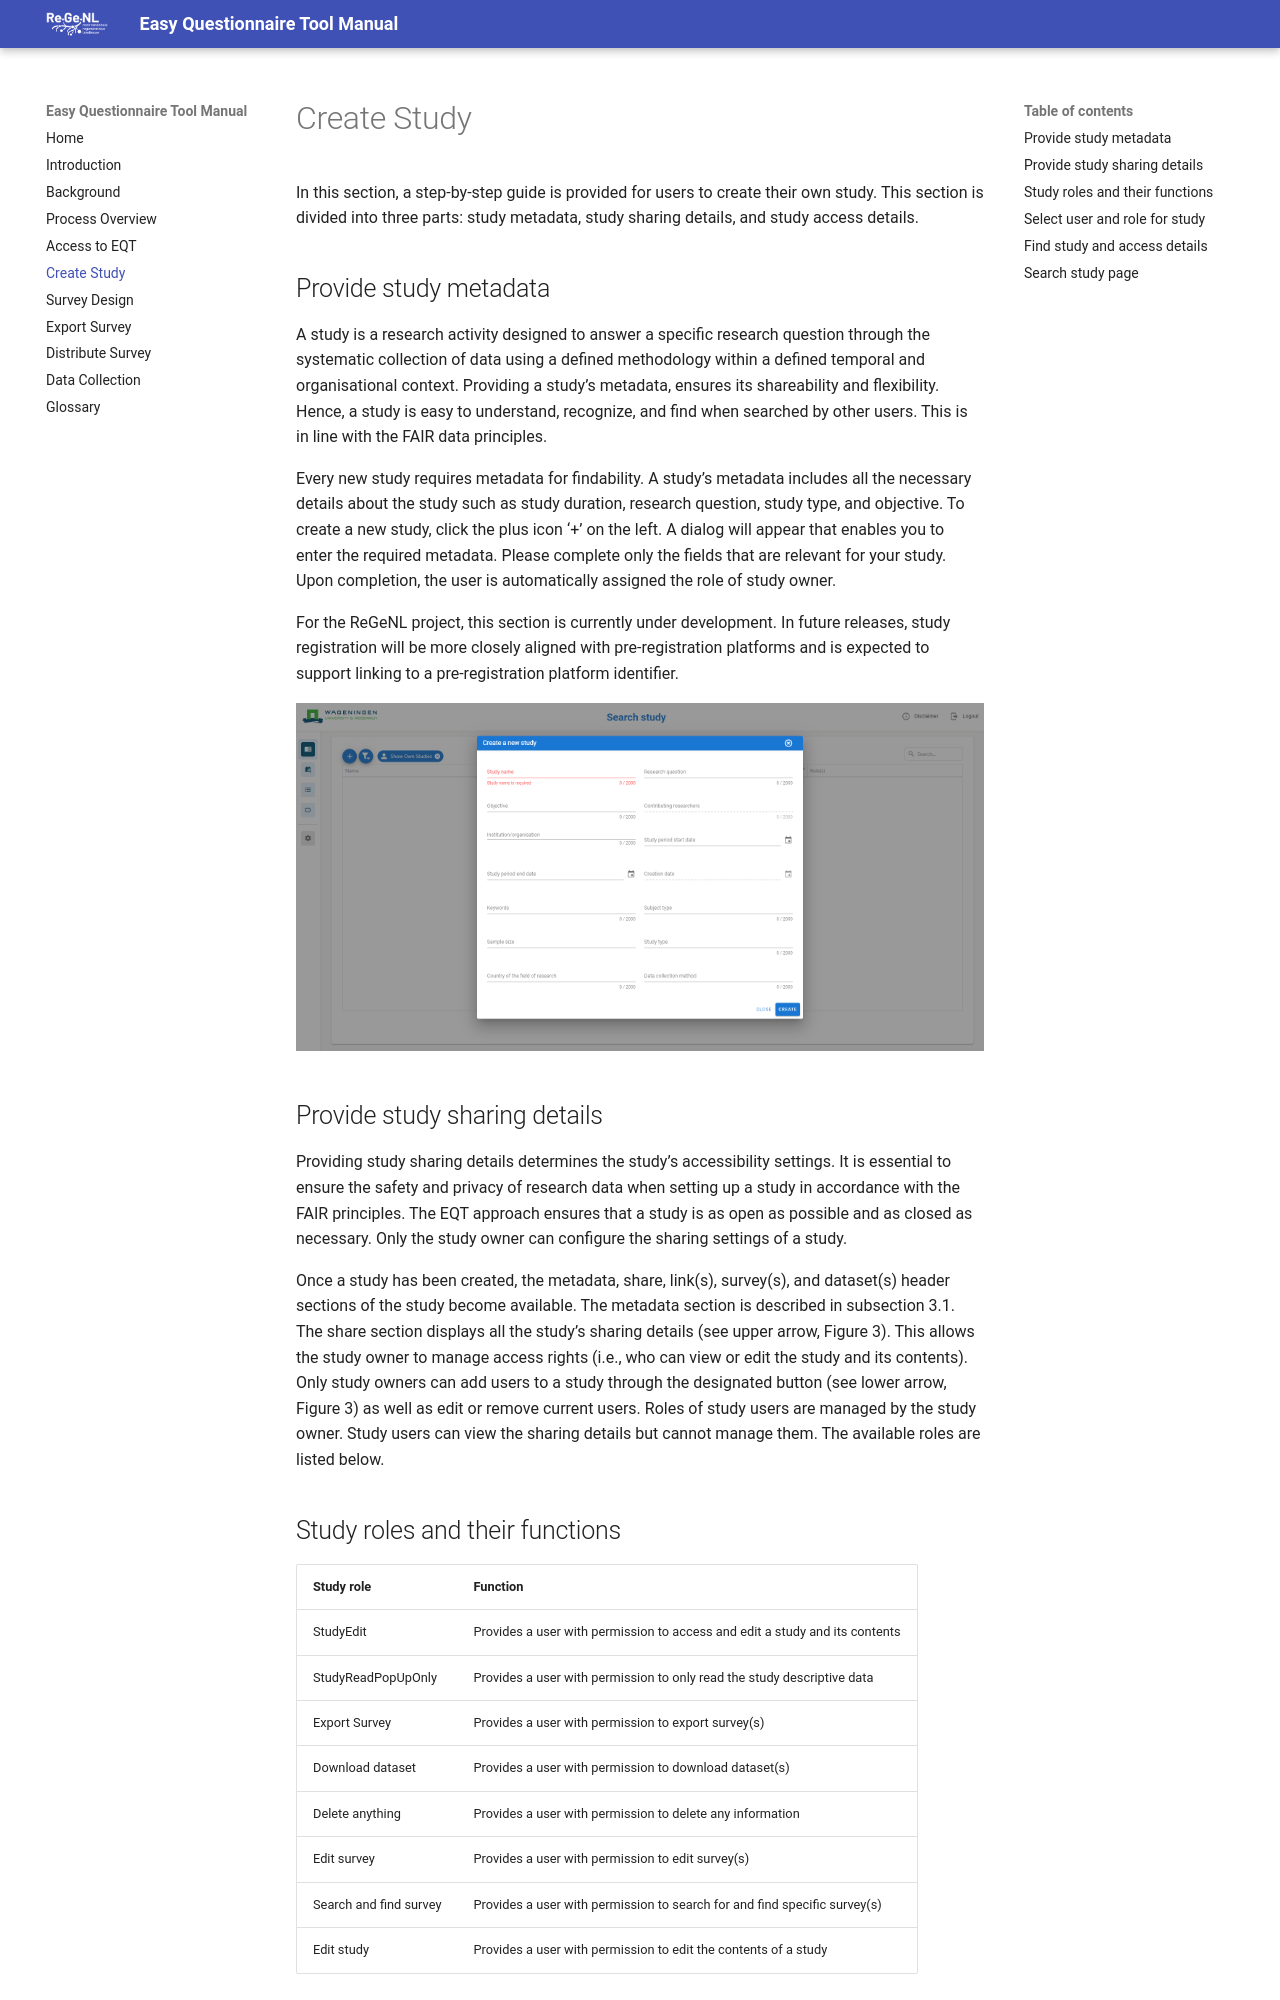

repository: TeamWalabi/EQTManual · page: create-study.html · generator: mkdocs

# Create Study

In this section, a step-by-step guide is provided for users to create their own study. This section is divided into three parts: study metadata, study sharing details, and study access details.

## Provide study metadata

A study is a research activity designed to answer a specific research question through the systematic collection of data using a defined methodology within a defined temporal and organisational context. Providing a study’s metadata, ensures its shareability and flexibility. Hence, a study is easy to understand, recognize, and find when searched by other users. This is in line with the FAIR data principles.

Every new study requires metadata for findability. A study’s metadata includes all the necessary details about the study such as study duration, research question, study type, and objective. To create a new study, click the plus icon ‘+’ on the left. A dialog will appear that enables you to enter the required metadata. Please complete only the fields that are relevant for your study. Upon completion, the user is automatically assigned the role of study owner.

For the ReGeNL project, this section is currently under development. In future releases, study registration will be more closely aligned with pre-registration platforms and is expected to support linking to a pre-registration platform identifier.



![Figure 2. Create new study](assets/createNewStudy.png)



## Provide study sharing details

Providing study sharing details determines the study’s accessibility settings. It is essential to ensure the safety and privacy of research data when setting up a study in accordance with the FAIR principles. The EQT approach ensures that a study is as open as possible and as closed as necessary. Only the study owner can configure the sharing settings of a study.

Once a study has been created, the metadata, share, link(s), survey(s), and dataset(s) header sections of the study become available. The metadata section is described in subsection 3.1. The share section displays all the study’s sharing details (see upper arrow, Figure 3). This allows the study owner to manage access rights (i.e., who can view or edit the study and its contents). Only study owners can add users to a study through the designated button (see lower arrow, Figure 3) as well as edit or remove current users. Roles of study users are managed by the study owner. Study users can view the sharing details but cannot manage them. The available roles are listed below.
